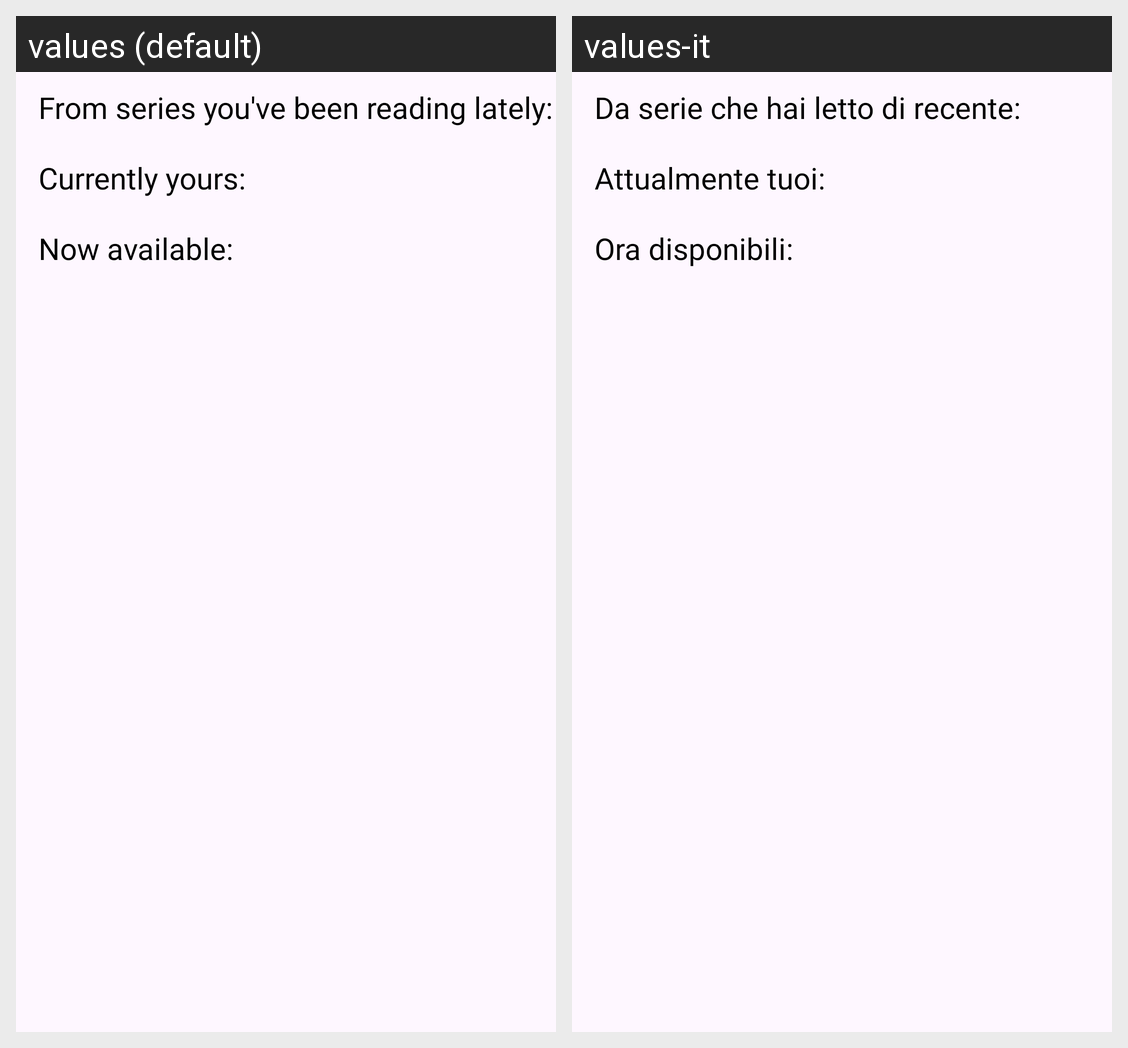

The Android screen above is rendered under two locales of the same app. Produce the string resources it draws, with the default and per-locale values.
Android screen res/layout/fragment_home.xml rendered under 2 locales, left to right: values (default), values-it. Device: Nexus 5 (rendered at 1080×1920; each locale shown at half size, 540×960, under a caption strip naming it); theme Theme.ComicLibrary.
Strings drawn on this screen, with the default value and each locale's value (text and hints the layout hard-codes, and strings that could not be matched under every locale, appear in the picture but are not listed):

mancoListLabel
  values: From series you've been reading lately:
  values-it: Da serie che hai letto di recente:

CurrentlyYoursLabel
  values: Currently yours:
  values-it: Attualmente tuoi:

availableListLabel
  values: Now available:
  values-it: Ora disponibili:
